Run: headless pygame with SDL's dummy video driver; simulated clock (each Clock.tick advances the game by its frame time, no real sleeping); random seed 0; keys injected as events and as key.get_pressed() state; no mouse input.
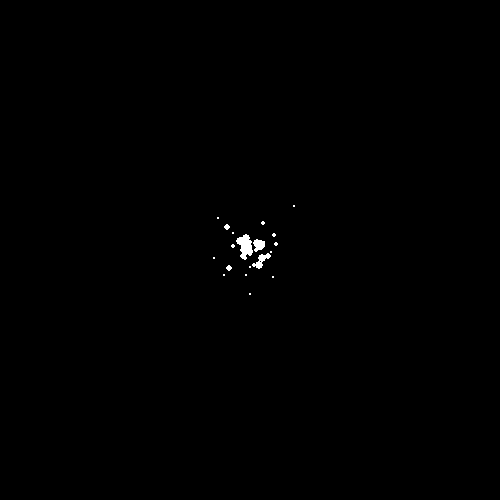
Frame 1 of 4 · flips 1–60 · no input
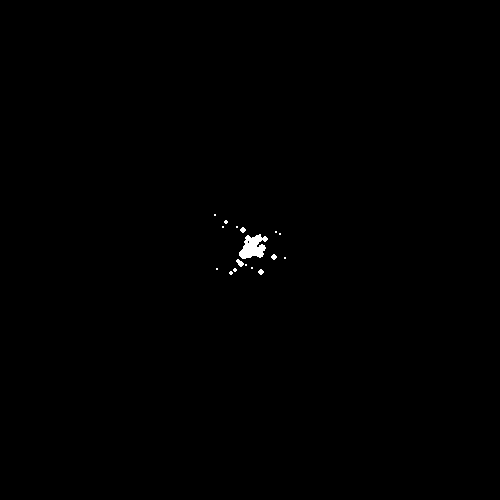
Frame 2 of 4 · flips 61–180 · tapped SPACE, RETURN · held RIGHT (→), D
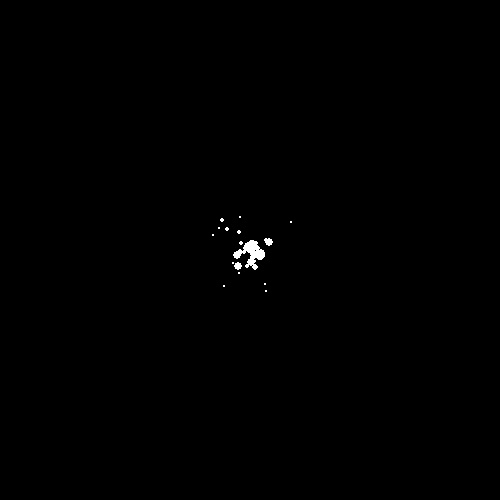
Frame 3 of 4 · flips 181–300 · held DOWN (↓), S
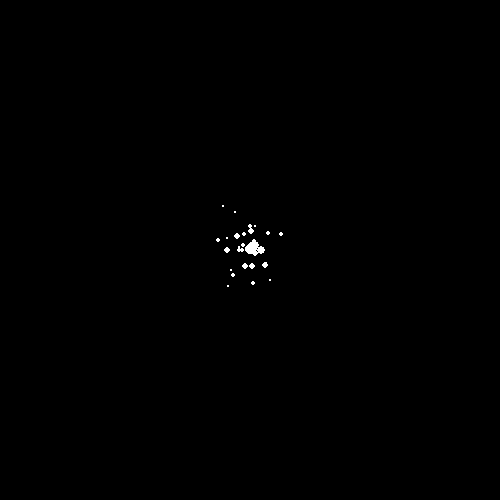
Frame 4 of 4 · flips 301–420 · held LEFT (←), A, UP (↑), W

The pygame program that drew these frames:

import pygame, random, sys
pygame.init()
screen = pygame.display.set_mode((500,500))

# [loc, vel, timer]
particles = []
clock = pygame.time.Clock()

while True:
    screen.fill((0,0,0))

    particles.append([[250,250],[random.randint(0,20)/10-1, random.randint(0,20)/10-1], random.randint(4,6)])

    for particle in particles:
        particle[0][0] += particle[1][0]
        particle[0][1] += particle[1][1]
        particle[2] -= 0.1

        pygame.draw.circle(screen,(255,255,255), [int(particle[0][0]),int(particle[0][1])],int(particle[2]))
        if particle[2] <= 0:
            particles.remove(particle)


    for event in pygame.event.get():
            if event.type == pygame.QUIT:
                print(1)
                run = False
                pygame.quit()
                sys.exit()

            if event.type == pygame.KEYDOWN:
                if event.key == pygame.K_ESCAPE:
                    print(2)
                    run = False
                    pygame.quit()
                    sys.exit()
    pygame.display.update()
    clock.tick(60)
